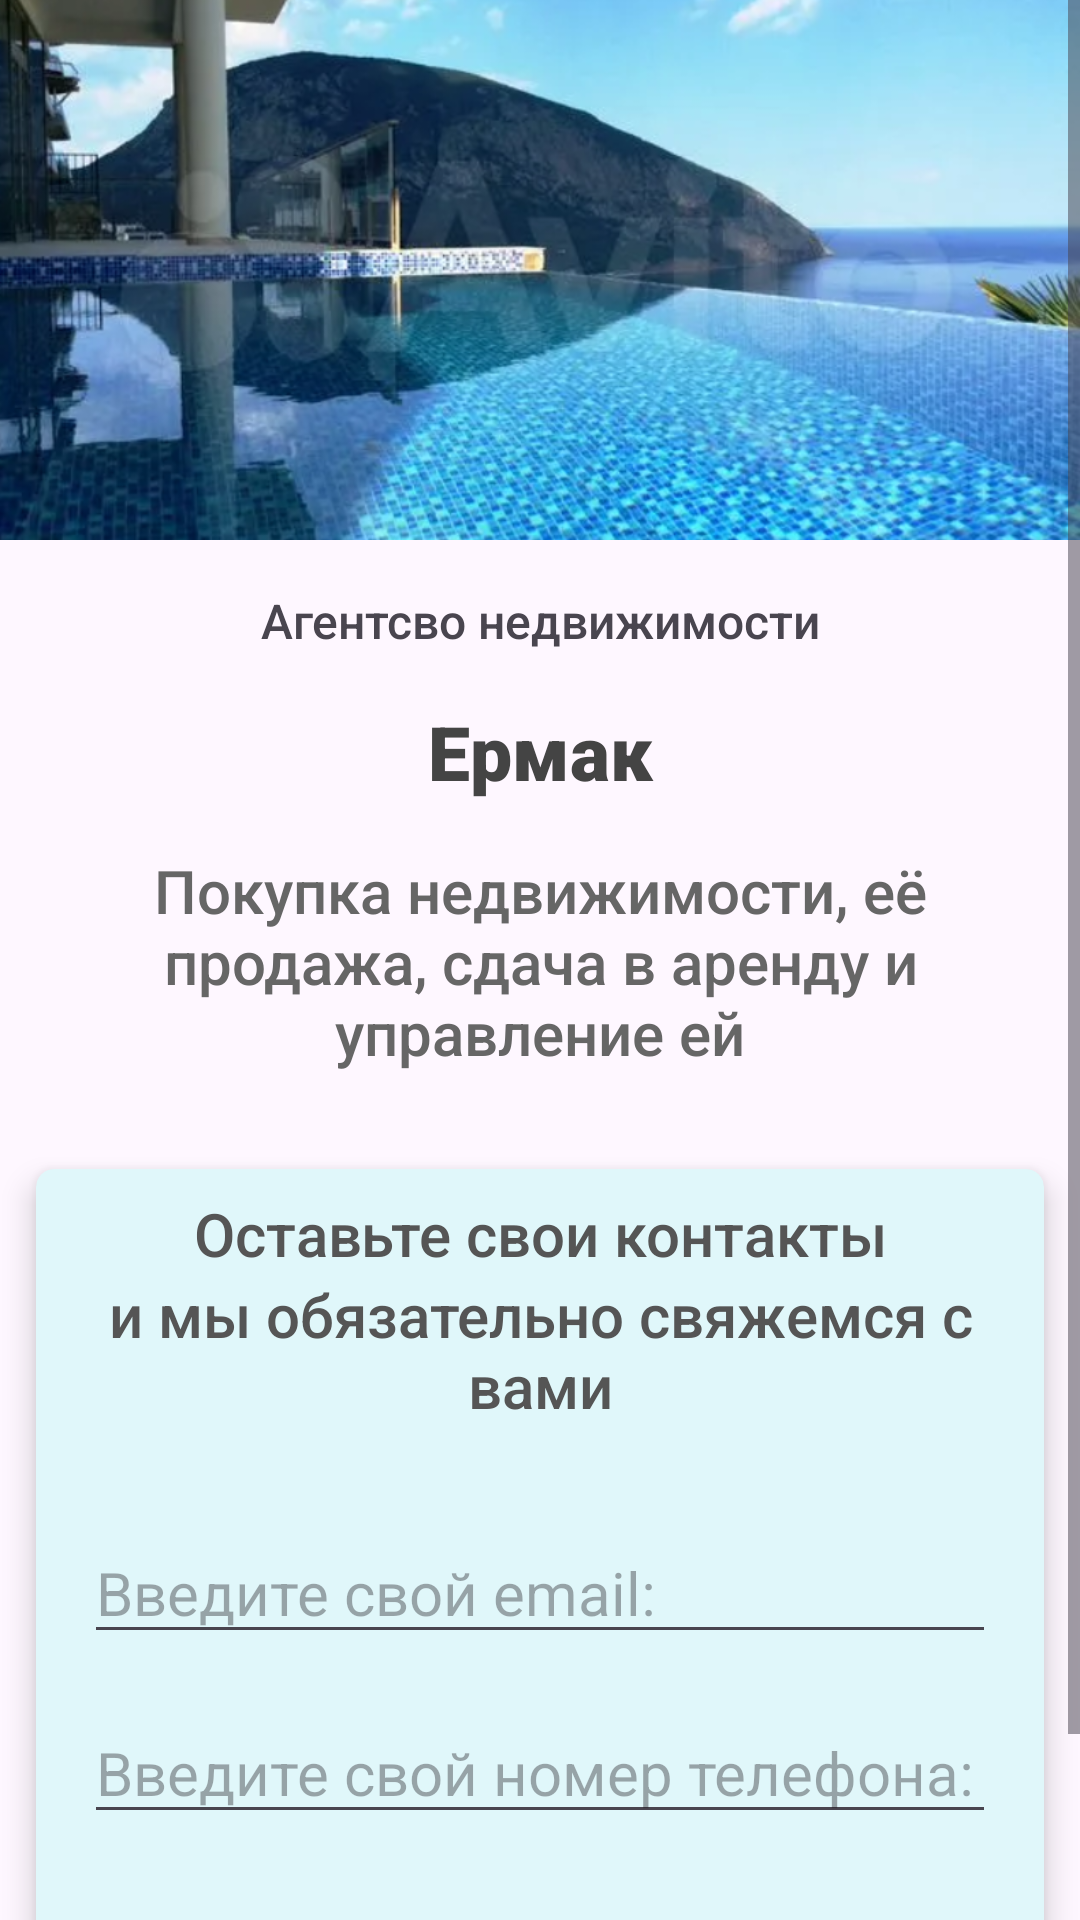

Write the Android layout XML for this screen, with the resource values it uses.
<!-- AndroidManifest.xml: application theme Theme.Ermak -->
<!-- res/layout/fragment_home.xml -->
<?xml version="1.0" encoding="utf-8"?>
<ScrollView xmlns:android="http://schemas.android.com/apk/res/android"
    xmlns:tools="http://schemas.android.com/tools"
    android:layout_width="match_parent"
    android:layout_height="wrap_content">

<androidx.constraintlayout.widget.ConstraintLayout
    android:layout_width="match_parent"
    android:layout_height="wrap_content"
    xmlns:app="http://schemas.android.com/apk/res-auto">

    <ImageView
        android:id="@+id/image_view_home"
        android:layout_width="match_parent"
        android:layout_height="180dp"
        app:layout_constraintTop_toTopOf="parent"
        android:src="@drawable/home_screen"
        android:scaleType="centerCrop" />

    <TextView
        android:id="@+id/text_view_company_field"
        android:layout_width="match_parent"
        android:layout_height="wrap_content"
        app:layout_constraintTop_toBottomOf="@+id/image_view_home"
        android:text="@string/text_company_field"
        android:gravity="center"
        android:layout_marginTop="16dp"
        android:textSize="16sp"
        android:fontFamily="sans-serif-medium"/>

    <TextView
        android:id="@+id/text_view_company_name"
        android:layout_width="match_parent"
        android:layout_height="wrap_content"
        app:layout_constraintTop_toBottomOf="@+id/text_view_company_field"
        android:gravity="center"
        android:text="@string/text_company_name"
        android:textSize="25sp"
        android:fontFamily="sans-serif-black"
        android:textColor="#444444"
        android:layout_marginTop="16dp"/>

    <TextView
        android:id="@+id/text_view_company_services"
        android:layout_width="match_parent"
        android:layout_height="wrap_content"
        app:layout_constraintTop_toBottomOf="@+id/text_view_company_name"
        android:layout_marginTop="16dp"
        android:text="@string/text_company_services"
        android:textSize="20sp"
        android:fontFamily="sans-serif-medium"
        android:textColor="#666666"
        android:gravity="center"
        android:layout_marginStart="16dp"
        android:layout_marginEnd="16dp"/>

    <androidx.cardview.widget.CardView
        android:id="@+id/card_view_home"
        android:layout_width="match_parent"
        android:layout_height="wrap_content"
        android:layout_marginTop="32dp"
        android:layout_marginEnd="12dp"
        android:layout_marginStart="12dp"
        android:layout_marginBottom="12dp"
        app:layout_constraintTop_toBottomOf="@+id/text_view_company_services"
        app:cardBackgroundColor="#E0F7FA"
        app:cardCornerRadius="6dp"
        app:cardElevation="6dp">

        <LinearLayout
            android:layout_width="match_parent"
            android:layout_height="wrap_content"
            android:orientation="vertical">

            <TextView
                android:id="@+id/text_view_form_home"
                android:layout_width="match_parent"
                android:layout_height="wrap_content"
                android:layout_marginTop="8dp"
                android:text="@string/form_text_view"
                android:gravity="center"
                android:textSize="20sp"
                android:fontFamily="sans-serif-medium"
                android:textColor="#555555"/>

            <TextView
                android:id="@+id/text_view_form_home_2"
                android:layout_width="match_parent"
                android:layout_height="wrap_content"
                android:text="@string/form_text_view_2"
                android:gravity="center"
                android:textSize="20sp"
                android:fontFamily="sans-serif-medium"
                android:textColor="#555555"/>

            <EditText
                android:id="@+id/edit_text_email_home"
                android:layout_width="match_parent"
                android:layout_height="wrap_content"
                android:hint="@string/hint_email"
                android:layout_marginTop="32dp"
                android:textSize="20sp"
                android:layout_marginStart="16dp"
                android:layout_marginEnd="16dp"/>

            <EditText
                android:id="@+id/edit_text_phone_home"
                android:layout_width="match_parent"
                android:layout_height="wrap_content"
                android:hint="@string/hint_phone_number"
                android:layout_marginTop="16dp"
                android:layout_marginStart="16dp"
                android:layout_marginEnd="16dp"
                android:textSize="20sp"
                android:inputType="number"
                tools:ignore="TextFields" />

            <Button
                android:id="@+id/button_send_home"
                android:layout_width="match_parent"
                android:layout_height="wrap_content"
                android:backgroundTint="#00ACC1"
                android:layout_marginEnd="16dp"
                android:layout_marginStart="16dp"
                android:layout_marginTop="48dp"
                android:text="@string/button_home_send"
                android:textSize="22sp"/>




        </LinearLayout>

    </androidx.cardview.widget.CardView>

</androidx.constraintlayout.widget.ConstraintLayout>

</ScrollView>
<!-- resources referenced by this layout -->
<resources>
  <!-- drawable home_screen: png bitmap (drawable, 741801 bytes) -->
  <string name="button_home_send">Отправить</string>
  <string name="form_text_view">Оставьте свои контакты</string>
  <string name="form_text_view_2">и мы обязательно свяжемся с вами</string>
  <string name="hint_email">Введите свой email:</string>
  <string name="hint_phone_number">Введите свой номер телефона:</string>
  <string name="text_company_field">Агентсво недвижимости</string>
  <string name="text_company_name">Ермак</string>
  <string name="text_company_services">Покупка недвижимости, её продажа, сдача в аренду и управление ей</string>
  <style name="Theme.Ermak" parent="Base.Theme.Ermak" />
  <style name="Base.Theme.Ermak" parent="Theme.Material3.DayNight.NoActionBar">
          
          <item name="colorPrimary">@color/primary_color</item>
      </style>
  <color name="primary_color">#26C6DA</color>
</resources>
